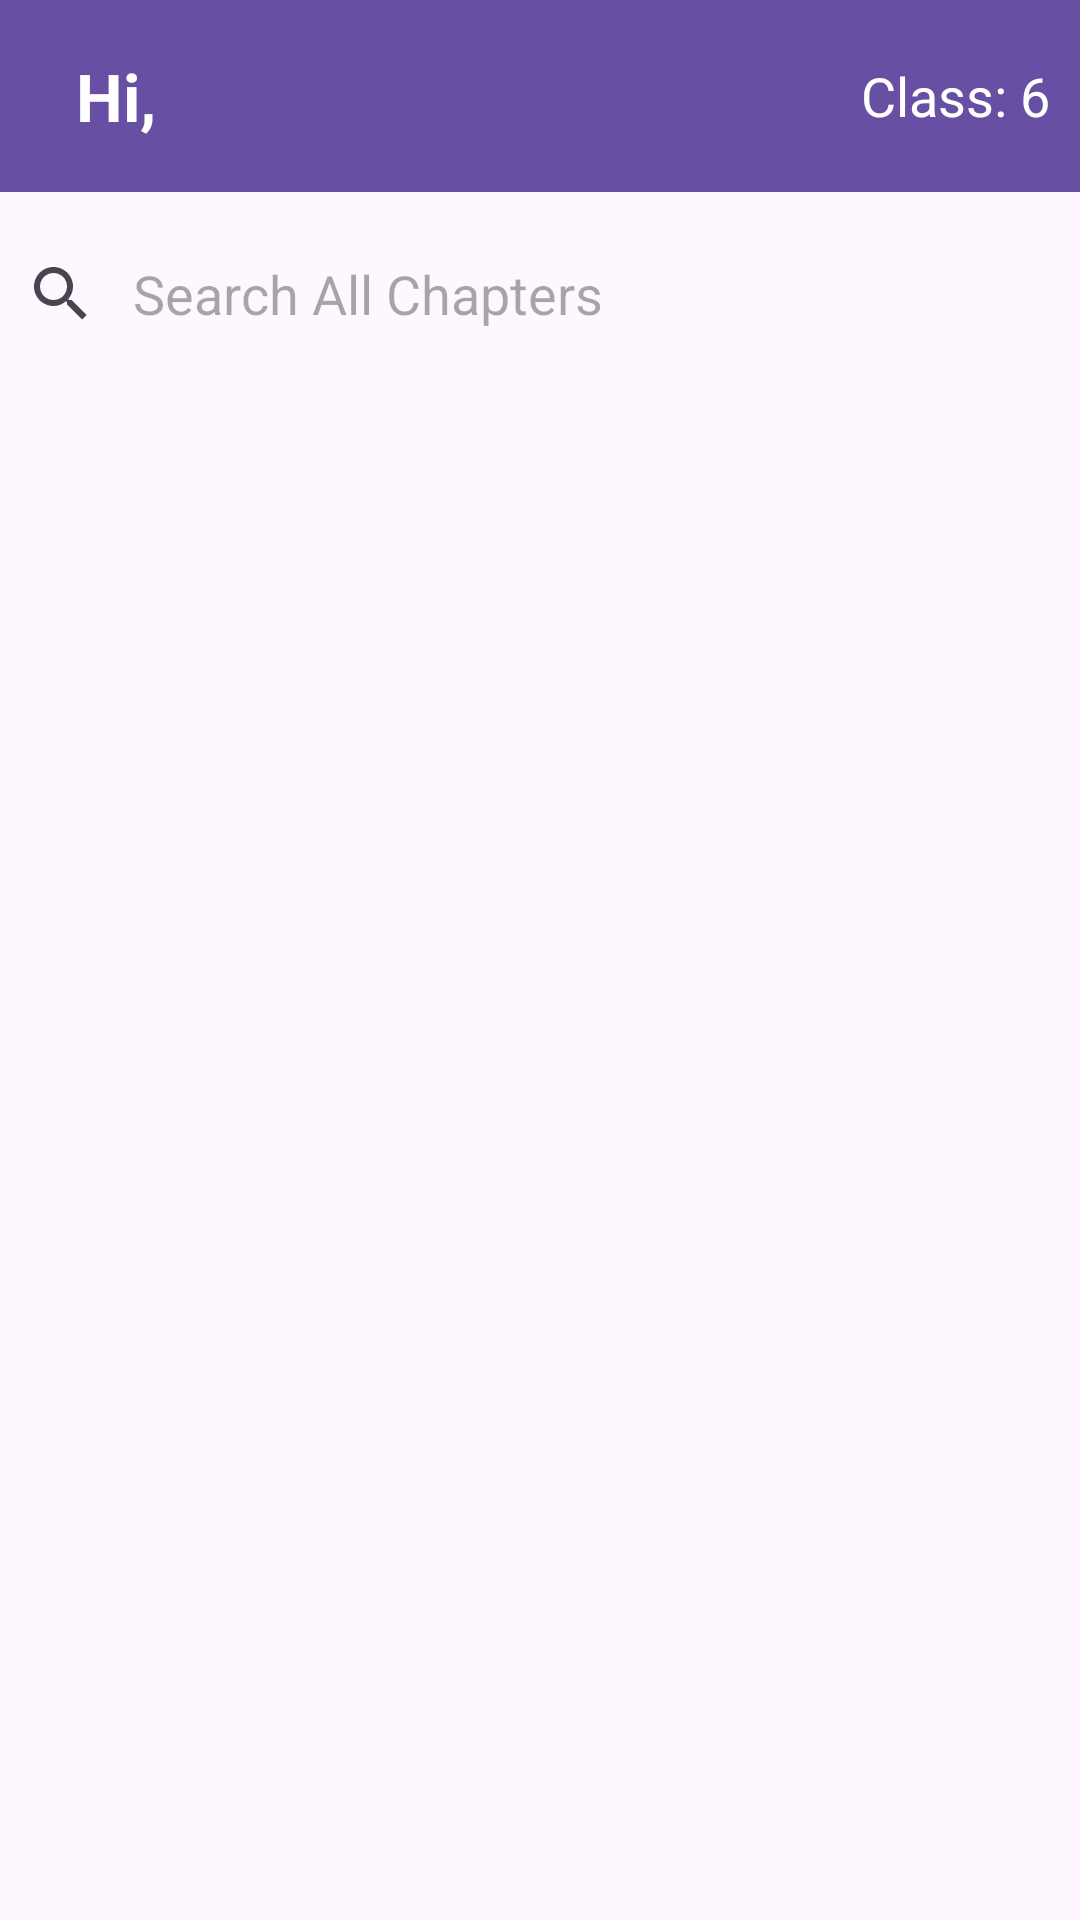

The Android layout XML behind this screen, and the referenced resources:
<!-- AndroidManifest.xml: application theme Theme.Exmpl -->
<!-- res/layout/activity_main.xml -->
<?xml version="1.0" encoding="utf-8"?>
<androidx.constraintlayout.widget.ConstraintLayout xmlns:android="http://schemas.android.com/apk/res/android"
    xmlns:app="http://schemas.android.com/apk/res-auto"
    xmlns:tools="http://schemas.android.com/tools"
    android:layout_width="match_parent"
    android:layout_height="match_parent"
    tools:context=".MainActivity">

    <androidx.appcompat.widget.Toolbar
        android:id="@+id/toolbar"
        android:layout_width="match_parent"
        android:layout_height="?attr/actionBarSize"
        android:background="?attr/colorPrimary"
        app:layout_constraintEnd_toEndOf="parent"
        app:layout_constraintStart_toStartOf="parent"
        app:layout_constraintTop_toTopOf="parent"
        app:titleTextColor="@android:color/white"
        app:title=" ">

        <TextView
            android:id="@+id/greet"
            android:layout_width="wrap_content"
            android:layout_height="wrap_content"
            android:textColor="@color/white"
            android:layout_gravity="center_vertical|start"
            android:text="Hi,"
            android:textStyle="bold"
            android:textSize="22sp"
            android:layout_margin="10dp"/>

        <TextView
            android:id="@+id/showClass"
            android:layout_width="wrap_content"
            android:layout_height="wrap_content"
            android:textColor="@color/white"
            android:layout_gravity="center_vertical|end"
            android:text="Class: 6"
            android:textSize="18sp"
            android:layout_margin="10dp"/>

    </androidx.appcompat.widget.Toolbar>

    <SearchView
        android:id="@+id/searchView"
        android:layout_width="0dp"
        android:layout_height="wrap_content"
        android:layout_margin="10dp"
        android:iconifiedByDefault="false"
        android:paddingStart="-22dp"
        android:queryBackground="@android:color/transparent"
        android:queryHint="Search All Chapters"
        app:layout_constraintEnd_toEndOf="parent"
        app:layout_constraintStart_toStartOf="parent"
        app:layout_constraintTop_toBottomOf="@+id/toolbar" />


    <androidx.recyclerview.widget.RecyclerView
        android:id="@+id/chapterRecyclerView"
        android:layout_width="0dp"
        android:layout_height="0dp"
        android:layout_margin="10dp"
        app:layout_constraintBottom_toBottomOf="parent"
        app:layout_constraintEnd_toEndOf="parent"
        app:layout_constraintStart_toStartOf="parent"
        app:layout_constraintTop_toBottomOf="@+id/searchView" />
</androidx.constraintlayout.widget.ConstraintLayout>
<!-- resources referenced by this layout -->
<resources>
  <style name="Theme.Exmpl" parent="Base.Theme.Exmpl" />
  <style name="Base.Theme.Exmpl" parent="Theme.Material3.Light.NoActionBar">
          
          
      </style>
  <!-- not gathered from this repository: default colours our renderer supplied (Android Studio template values) -->
  <color name="white">#FFFFFFFF</color>
</resources>
